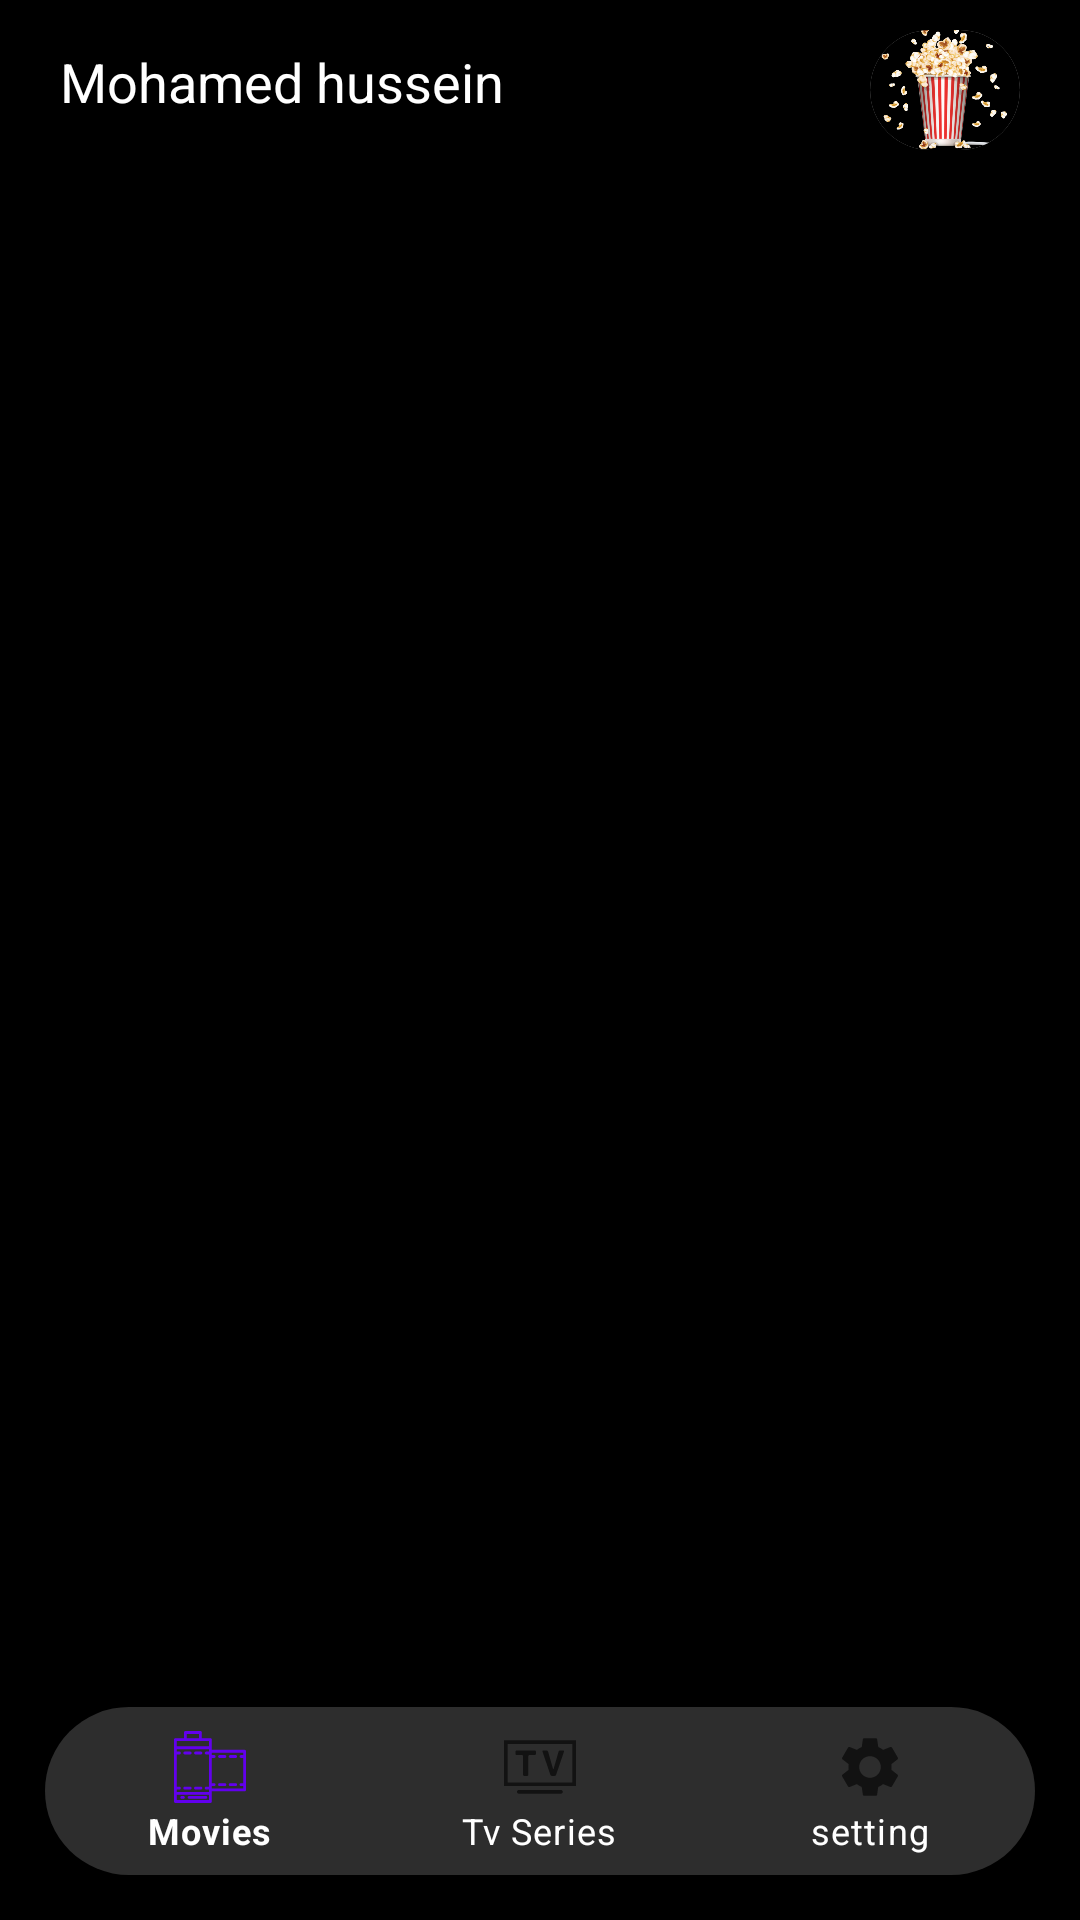

Produce the Android XML layout that renders to this screen, including the resource entries it uses.
<!-- AndroidManifest.xml: application theme Theme.MovieWorld -->
<!-- res/layout/activity_main_screen.xml -->
<?xml version="1.0" encoding="utf-8"?>
<androidx.constraintlayout.widget.ConstraintLayout xmlns:android="http://schemas.android.com/apk/res/android"
    xmlns:app="http://schemas.android.com/apk/res-auto"
    xmlns:tools="http://schemas.android.com/tools"
    android:layout_width="match_parent"
    android:layout_height="match_parent"
    android:background="@color/black"
    tools:context=".MainScreen">




    <androidx.cardview.widget.CardView
        android:id="@+id/cardProfilePicture"
        android:layout_width="50dp"
        android:layout_height="40dp"
        android:layout_marginTop="10dp"
        android:layout_marginEnd="20dp"
        app:cardCornerRadius="20dp"
        app:cardElevation="8dp"
        app:layout_constraintEnd_toEndOf="parent"
        app:layout_constraintTop_toTopOf="parent">

        <ImageView
            android:layout_width="match_parent"
            android:layout_height="match_parent"
            android:scaleType="centerCrop"
            android:background="@color/black"
            android:src="@drawable/popcorn_2"/>

    </androidx.cardview.widget.CardView>

    <TextView
        android:id="@+id/mainScreen_user"
        android:layout_width="wrap_content"
        android:layout_height="wrap_content"
        app:layout_constraintTop_toTopOf="parent"
        app:layout_constraintStart_toStartOf="parent"
        android:layout_marginStart="20dp"
        android:layout_marginEnd="20dp"
        android:text="Mohamed hussein"
        android:textSize="18sp"
        android:layout_marginTop="15dp"
        android:textColor="@color/white" />

    <FrameLayout
        android:id="@+id/frame_Layout"
        android:layout_width="0dp"
        android:layout_height="0dp"
        android:layout_marginTop="10dp"
        android:layout_marginBottom="5dp"
        app:layout_constraintBottom_toTopOf="@id/bottomNavBar"
        app:layout_constraintEnd_toEndOf="parent"
        app:layout_constraintHorizontal_bias="0.0"
        app:layout_constraintStart_toStartOf="parent"
        app:layout_constraintTop_toBottomOf="@id/cardProfilePicture"
        app:layout_constraintVertical_bias="0.0" />

    <com.google.android.material.bottomnavigation.BottomNavigationView
        android:id="@+id/bottomNavBar"
        android:layout_width="match_parent"
        android:layout_height="wrap_content"
        android:background="@drawable/shape_bottom_nav"
        app:itemTextColor="@color/white"
        android:elevation="18dp"
       android:layout_margin="15dp"
        app:itemRippleColor="@color/purple_200"
        app:layout_constraintStart_toStartOf="@id/frame_Layout"
        app:layout_constraintEnd_toEndOf="parent"
        app:layout_constraintBottom_toBottomOf="parent"
        app:menu="@menu/bottom_nav_bar" />


</androidx.constraintlayout.widget.ConstraintLayout>
<!-- resources referenced by this layout -->
<resources>
  <color name="black">#FF000000</color>
  <color name="purple_200">#FFBB86FC</color>
  <color name="white">#FFFFFFFF</color>
  <!-- drawable popcorn_2: png bitmap (drawable-v24, 141002 bytes) -->
  <!-- drawable shape_bottom_nav (drawable) -->
  <?xml version="1.0" encoding="utf-8"?>
  <shape xmlns:android="http://schemas.android.com/apk/res/android"
      android:shape="rectangle">
  
      <solid
          android:color="#2D2D2D"
          />
  
      <corners
          android:topLeftRadius="32dp"
          android:topRightRadius="32dp"
          android:bottomLeftRadius="32dp"
          android:bottomRightRadius="32dp"/>
  
  </shape>
  <style name="Theme.MovieWorld" parent="Theme.MaterialComponents.DayNight.NoActionBar">
          
          <item name="colorPrimary">@color/purple_500</item>
          <item name="colorPrimaryVariant">@color/purple_700</item>
          <item name="colorOnPrimary">@color/white</item>
          
          <item name="colorSecondary">@color/teal_200</item>
          <item name="colorSecondaryVariant">@color/teal_700</item>
          <item name="colorOnSecondary">@color/black</item>
          
          <item name="android:statusBarColor">?attr/colorPrimaryVariant</item>
          
      </style>
  <color name="purple_500">#FF6200EE</color>
  <color name="purple_700">#FF3700B3</color>
  <color name="teal_200">#FF03DAC5</color>
  <color name="teal_700">#FF018786</color>
</resources>
